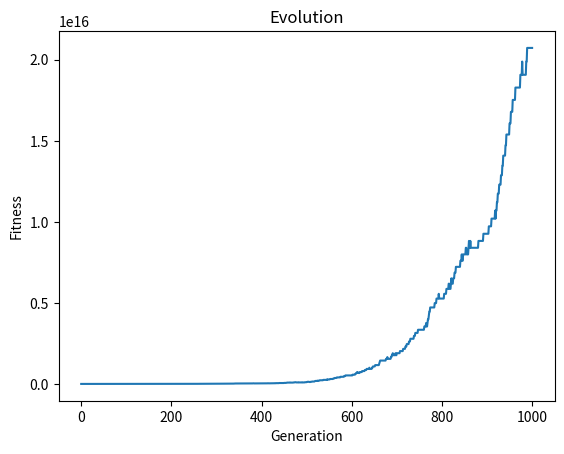

Here is the Python script that generated this plot:
#!/usr/bin/python3
import numpy as np
import matplotlib.pyplot as plt
import random

def lineal(eq, individual):
    """
    Lineal fitness function:
        f(x1, x2, ..., xn) = w1·x1 + w2·x2^ + ... + wn·xn

    :param eq: equation to maximize
    :param individual: set of values applied to the equation to maximize it
    :return: dot product of each vector as number to maximize
    """
    return eq.dot(individual)


def polynomial(eq, individual):
    """
    Polynomial fitness function:
        f(x1, x2, ..., xn) = w1 + w2·x2^2 + w3·x3^3 + ... + wn·xn^n

    :param eq: equation weights to maximize
    :param individual: set of values applied to the equation to maximize it
    :return: result of f(x1, x2, ..., xn) = w1 + w2·x2^2 + w3·x3^3 + ... + wn·xn^n
    """
    res = 0
    for i, x in enumerate(individual):
        res += eq[i] * x**i
    return res

def GA(eq, population, fitness, iterations, mutate_prob=0.1, mutation_rate=1):
    """
    Genetic Algorithm from Russell & Norvig
    :param population: initial population. List of numpy vectors
    :param fitness: function to apply
    :param iterations: integer. Number of iterations
    :param mutate_prob: Probability of mutation. Float between 0.0 and 1.0
    :param mutation_rate: increment/decrement of the gene value
    :return: tuple (best individual found as numpy vector, max value found, history of bests)
    """
    history = [0]
    for i in range(iterations):
        print("Iteration {}".format(i))
        new_population = []
        for p in population:
            x, y = random_selection(population, fitness, eq)
            child = reproduce(x, y)
            if random.random() <= mutate_prob:
                child = mutate(child, mutation_rate)
            new_population.append(child)
        best, best_value = best_of_generation(fitness, eq, population)
        history.append(best_value)
        population = new_population

    return best, best_value, history


def random_selection(population, fitness, eq):
    """
    Selection of the best two candidates given fitness function
    :param population: list of numpy array
    :param fitness: function to fit
    :param eq: params to fitness function
    :return: tuple of two more promising individuals (numpy vectors)
    """
    result = list(map(lambda x: (x, fitness(eq, x)), population))
    result.sort(key=lambda x: x[1], reverse=True)
    limit = int(len(population)/2)
    x = random.choice(result[:limit])[0]
    y = random.choice(result[:limit])[0]
    #return x, y
    return result[0][0], result[1][0]


def reproduce(x, y):
    """
    Given two individuals, make crossover
    :param x: numpy vector of genes
    :param y: numpy vector of genes
    :return: random crossover of x with y as numpy vector
    """
    n = len(x)
    pivot = random.randint(0, n - 1)
    return np.concatenate((x[0:pivot], y[pivot:n]))


def mutate(x, mutation_rate=1):
    """
    Mutate a random gene
    :param x: individual to mute (numpy vector)
    :param mutation_rate: increasing/decreasing factor
    :return: mutated x (numpy vector)
    """
    mut_gene = random.randint(1, len(x) - 2)
    x[mut_gene] += (mutation_rate if random.randint(0, 1) == 0 else -mutation_rate)
    return x


# Aux functions
def generate_population(items, length):
    """
    Generate a random population
    :param items: number of individuals (chromosomes) numpy vector
    :param length: length of each individual (number of genes) numpy vector
    :return: numpy array with
    """
    return np.random.rand(items, length)

def best_of_generation(fitness, eq, population):
    """
    Selects the best individual of its generation
    :param fitness: fitness function
    :param eq: equation to maximize
    :param population: list of individuals (numpy array)
    :return: tuple of numpy vector best individual and best value
    """
    best = fitness(eq, population[0])
    best_value = -9999999
    history = [0]
    for p in population:
        if fitness(eq, p) > best_value:
            best = p
            best_value = fitness(eq, p)
            history.append(best_value)
    return best, best_value

# Example
eq = np.array([2.5, 3.4, -1.9, 4.9, 0, -8, 1])
pop_limit = 10
pop_length = len(eq)
iterations = 1000
fitness = polynomial

indiv, value, history = GA(eq, generate_population(pop_limit,pop_length),
                           fitness, iterations, mutation_rate=10, mutate_prob=0.2)

print("Best individual: {}\nBest value: {}".format(indiv, value))

plt.plot(history)
plt.title("Evolution")
plt.xlabel("Generation")
plt.ylabel("Fitness")
plt.savefig("results.png")
plt.show()
